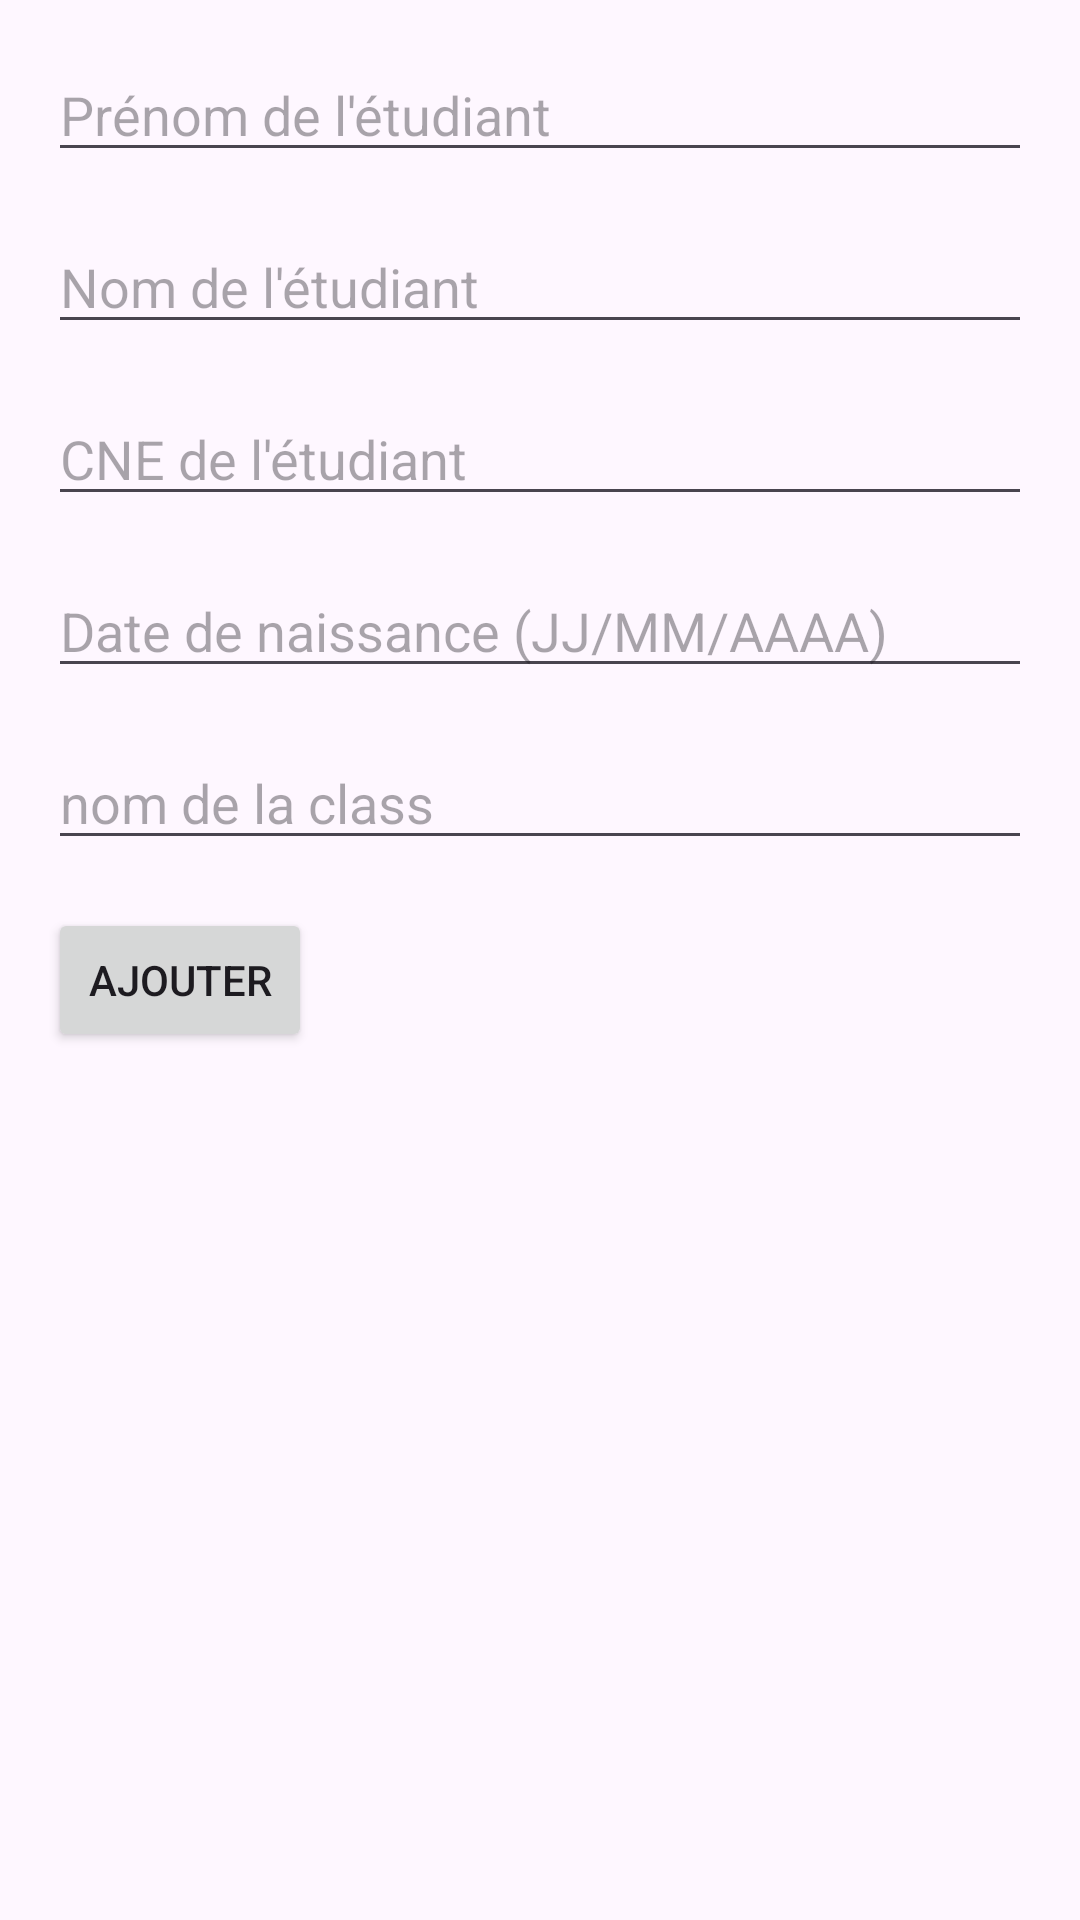

Reconstruct the res/layout file that produces this screen, plus the resources it refers to.
<!-- AndroidManifest.xml: application theme Theme.Miniprojett -->
<!-- res/layout/activity_register_student.xml -->
<?xml version="1.0" encoding="utf-8"?>
<RelativeLayout xmlns:android="http://schemas.android.com/apk/res/android"
    android:layout_width="match_parent"
    android:layout_height="match_parent"
    android:padding="16dp">

    <LinearLayout
        android:layout_width="match_parent"
        android:layout_height="match_parent"
        android:orientation="vertical">

        <EditText
            android:id="@+id/editTextStudentFirstName"
            android:layout_width="match_parent"
            android:layout_height="wrap_content"
            android:layout_marginBottom="16dp"
            android:hint="Prénom de l'étudiant" />

        <EditText
            android:id="@+id/editTextStudentLastName"
            android:layout_width="match_parent"
            android:layout_height="wrap_content"
            android:layout_marginBottom="16dp"
            android:hint="Nom de l'étudiant" />

        <EditText
            android:id="@+id/editTextStudentCNE"
            android:layout_width="match_parent"
            android:layout_height="wrap_content"
            android:layout_marginBottom="16dp"
            android:hint="CNE de l'étudiant"
            android:inputType="text" />



        <EditText
            android:id="@+id/editTextStudentDOB"
            android:layout_width="match_parent"
            android:layout_height="wrap_content"
            android:layout_marginBottom="16dp"
            android:hint="Date de naissance (JJ/MM/AAAA)"
            android:inputType="date" />

        <EditText
            android:id="@+id/editTextClassName"
            android:layout_width="match_parent"
            android:layout_height="wrap_content"
            android:layout_marginBottom="16dp"
            android:hint="nom de la class"
            android:inputType="text" />

        <LinearLayout
            android:layout_width="match_parent"
            android:layout_height="match_parent"
            android:orientation="horizontal">

            <Button
                android:id="@+id/buttonAddStudent"
                android:layout_width="wrap_content"
                android:layout_height="wrap_content"
                android:onClick="handleAddStudent"
                android:text="Ajouter" />


        </LinearLayout>

    </LinearLayout>

</RelativeLayout>
<!-- resources referenced by this layout -->
<resources>
  <style name="Theme.Miniprojett" parent="Base.Theme.Miniprojett" />
  <style name="Base.Theme.Miniprojett" parent="Theme.Material3.DayNight.NoActionBar">
          
          
      </style>
</resources>
